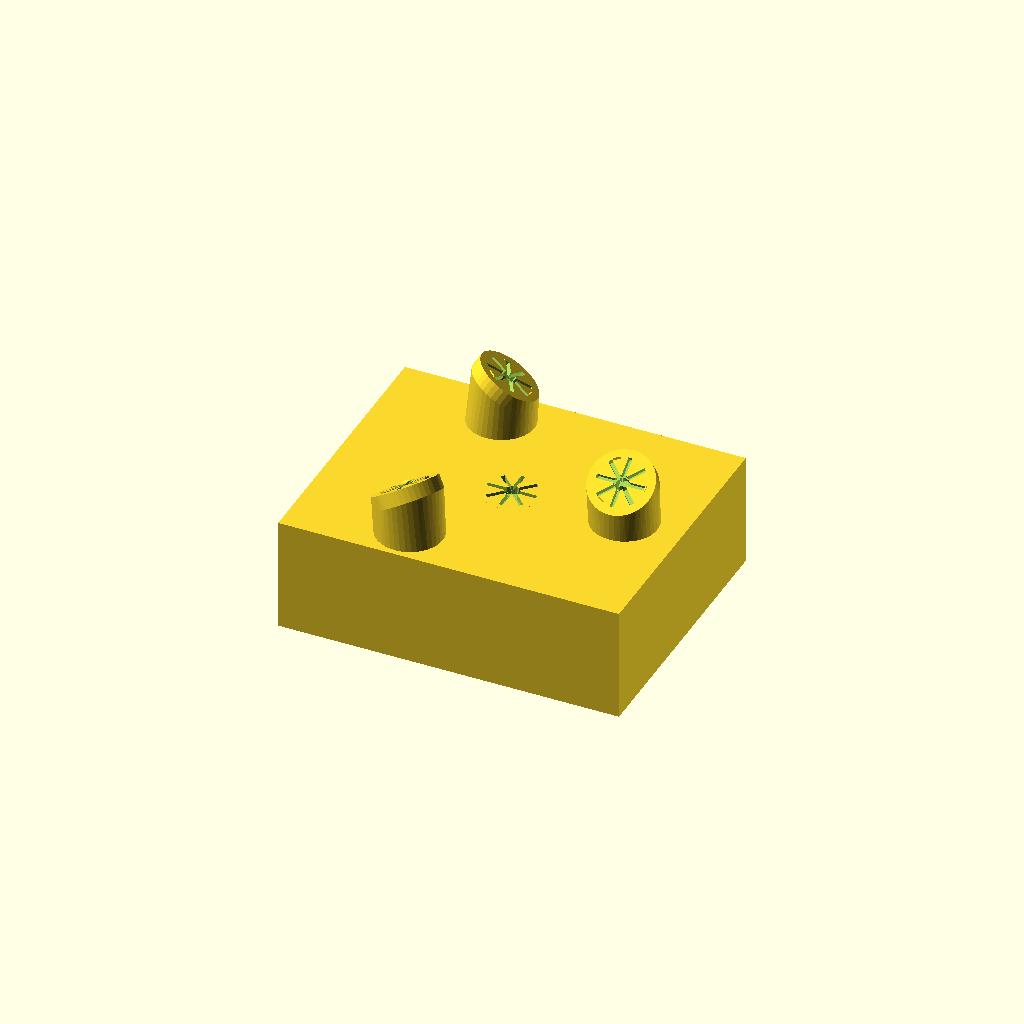
Cell 1: the model at its default parameters.
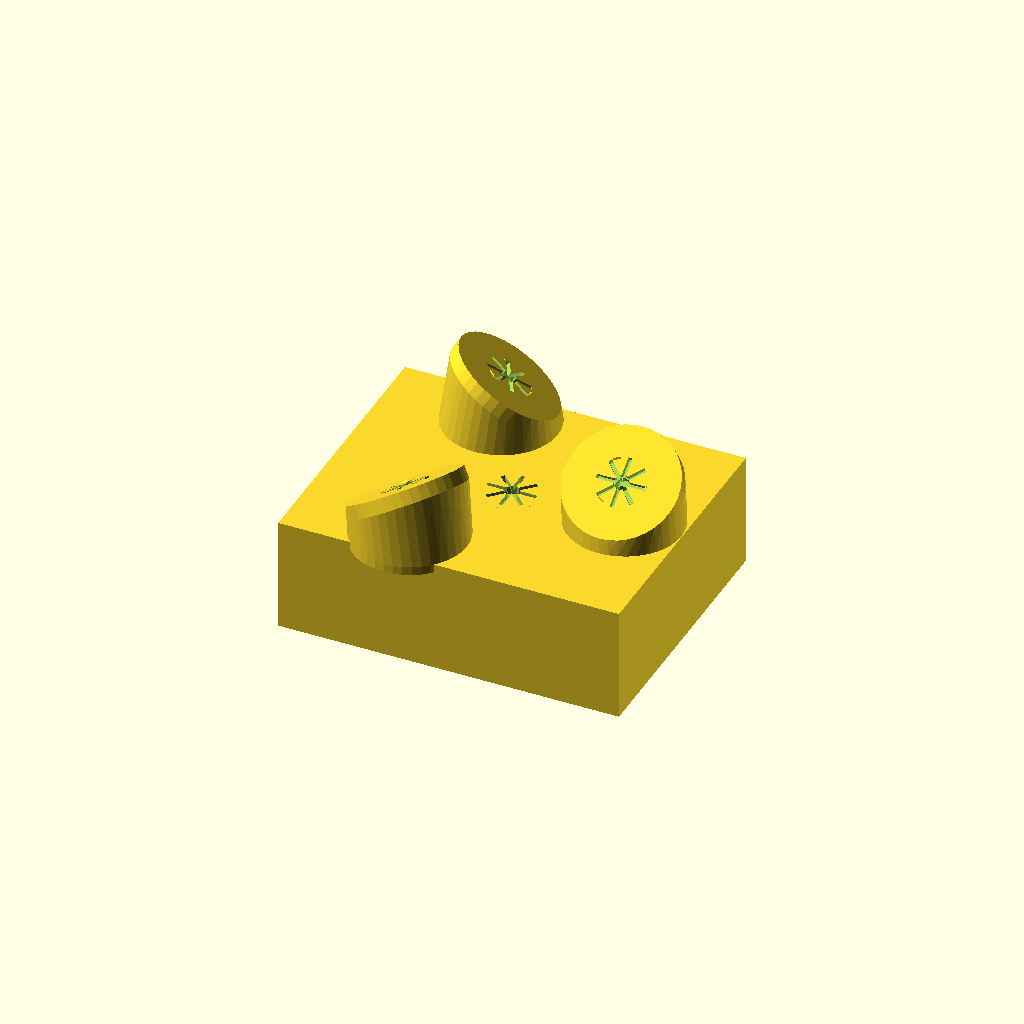
Cell 2: mic_d = 28 (everything else at default).
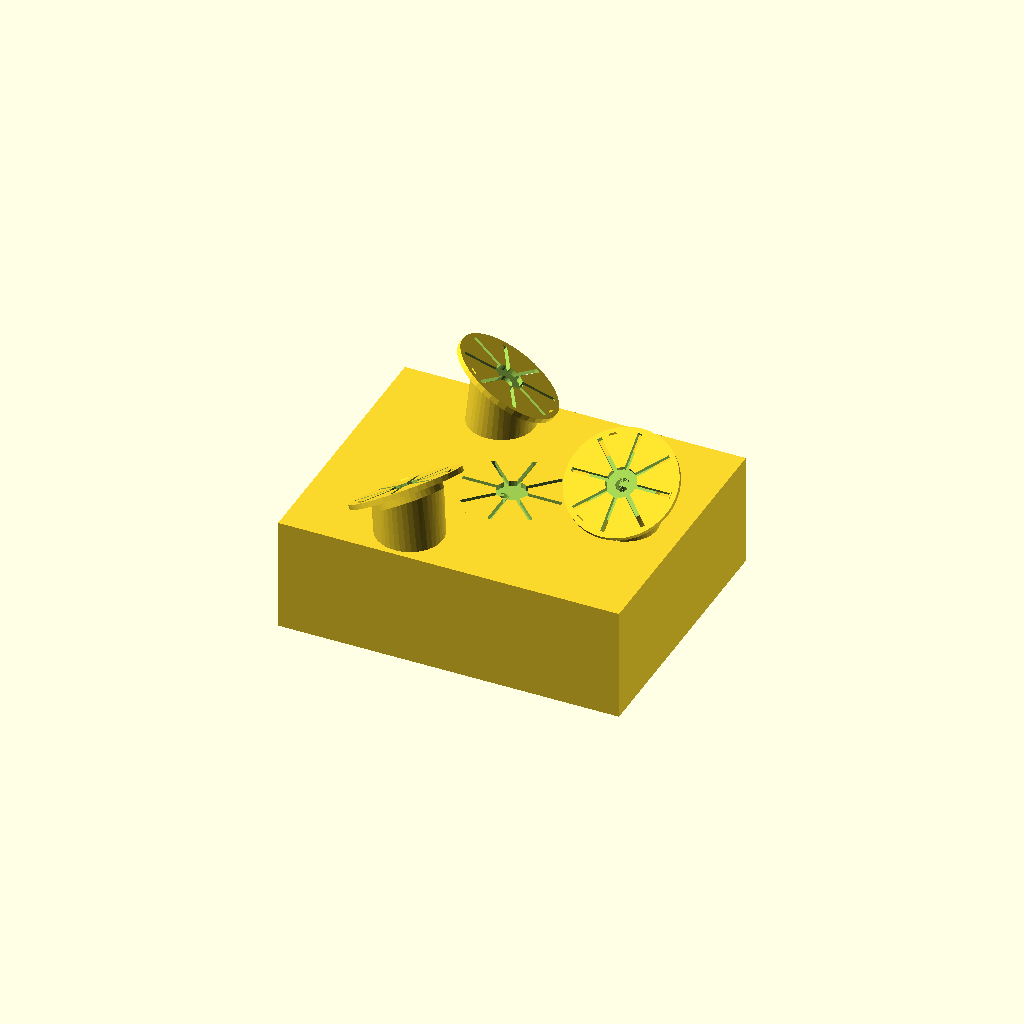
Cell 3 — mic_hole set to 28.8, the other parameters unchanged.
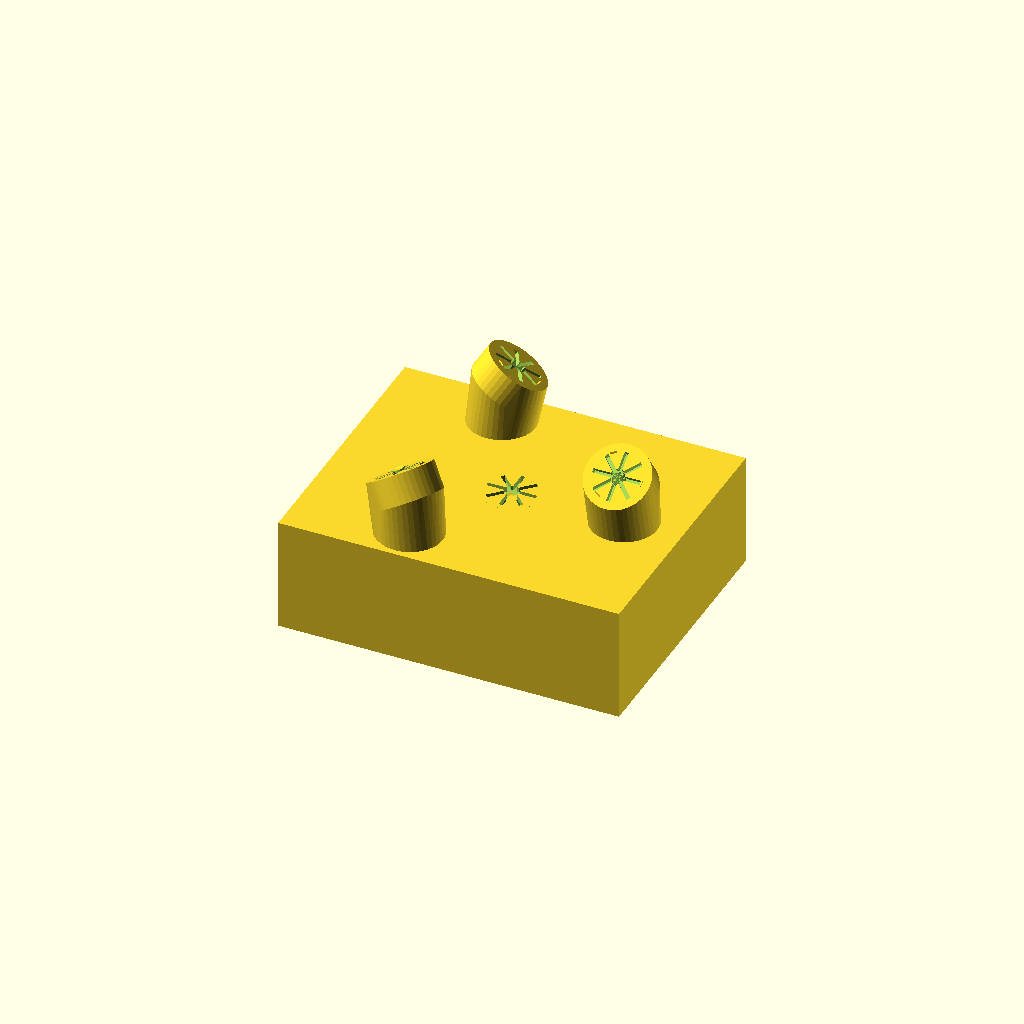
Cell 4: mic_depth = 8 (everything else at default).
One fixed orthographic camera (rotation 55°, 0°, 25°; colour scheme Cornfield) for every cell.
OpenSCAD source file hardware/station_mic_lid.scad:
// ============================================================
// АКУСТИЧНА СТАНЦІЯ — Мікрофонна кришка  v010
// ------------------------------------------------------------
// 4× INMP441 Ø14мм в тетраедральному розташуванні:
//   M1 — центр, спрямований вгору (0°): у верхній стінці
//   M2, M3, M4 — по колу, нахил 35° від вертикалі (≈35.26° — правильний тетраедр),
//                азимут 0°, 120°, 240°: у виступаючих капсулах
// З'єднання з електронним відсіком: 4× гвинт М3
// Матеріал: PETG або ASA
// ============================================================

// --- ПАРАМЕТРИ ----------------------------------------------

// Мікрофон INMP441 (кругла плата Ø14мм)
mic_d        = 14.0;
mic_hole     = 14.4;   // отвір з зазором 0.2мм/бік
mic_depth    = 4.0;    // довжина капсули (local Z = 0..mic_depth)

// Реальні розміри модуля INMP441: PCB 1мм + компоненти 0.5мм
pcb_thick    = 1.5;    // загальна товщина модуля (виміряно)
pcb_front_cl = 0.2;   // зазор між лицем плати і торцем капсули

// Похідні: позиції плати в локальних координатах капсули
// local Z=0 — внутрішній кінець отвору, local Z=mic_depth — торець капсули (назовні)
pcb_z_front  = mic_depth - pcb_front_cl;   // = 3.8мм — лице плати (сторона компонентів)
pcb_z_rear   = pcb_z_front - pcb_thick;    // = 2.3мм — тил плати (пайки); тут — уступ-упор

// Snap-fit фіксатори плати
// 3 лапки рівномірно по колу; лапка стирчить внутрішньо від стінки отвору
snap_tab_w   = 2.0;    // ширина лапки (по дузі)
snap_tab_h   = 0.5;    // висота лапки (вздовж осі отвору)
snap_overhang = 0.5;   // виступ всередину від стінки отвору (reducing ID: 14.4→13.4мм)

// Геометрія тетраедрального масиву
mic_radius   = 40.0;   // радіус розміщення бічних мікрофонів
mic_tilt     = 35.0;   // нахил бічних мікрофонів від вертикалі (≈35.26° — правильний тетраедр)

// Розміри кришки
wall         = 2.5;
pcb_x        = 90.0;
pcb_y        = 70.0;
inner_x      = pcb_x + 4.0;
inner_y      = pcb_y + 4.0;
outer_x      = inner_x + wall * 2;
outer_y      = inner_y + wall * 2;

lid_h        = 25.0;   // висота кришки (від фланця до верху)

// Фланець
flange_h     = 8.0;
flange_x     = outer_x;
flange_y     = outer_y;

// Гвинти М3
screw_d      = 3.2;
screw_head_d = 6.5;
screw_head_h = 3.5;
boss_d       = 8.0;

// Захисні решітки над мікрофонами
grid_bar_w   = 1.2;    // ширина перемички
grid_depth   = 1.5;    // висота решітки
grid_rim_w   = 1.5;    // бортик решітки, що спирається на капсулу/стінку

// Виступаючі капсули для бічних мікрофонів M2/M3/M4.
// Геометрія: hull() між вертикальним циліндром-пеньком (Z=lid_top-wall..lid_top)
// та нахиленим циліндром корпусу мікрофона.
pod_od = mic_d + wall*2;  // зовнішній d капсули = 19мм

// Кабельний канал
cable_d      = 4.0;

echo("=== РОЗМІРИ МІКРОФОННОЇ КРИШКИ ===");
echo("Зовнішній X:", outer_x, "мм");
echo("Зовнішній Y:", outer_y, "мм");
echo("Висота кришки:", lid_h, "мм");
echo("pod_od:", pod_od, "мм");
echo("pcb_z_rear (уступ):", pcb_z_rear, "мм");
echo("===================================");

// --- МОДУЛІ -------------------------------------------------

// Захисна решітка.
module mic_grid(d = mic_hole, depth = grid_depth) {
    difference() {
        cylinder(d = d + grid_rim_w*2, h = depth, $fn = 40);
        for (angle = [0, 45, 90, 135])
            rotate([0, 0, angle])
            translate([-d/2, -grid_bar_w/2, -0.1])
            cube([d, grid_bar_w, depth + 0.2]);
        cylinder(d = d * 0.3, h = depth + 0.2, $fn = 30);
    }
}

// Позиції та орієнтація мікрофонів
function mic_pos(i) =
    i == 0 ? [0, 0, 0] :
    [mic_radius * cos((i-1)*120) * cos(mic_tilt),
     mic_radius * sin((i-1)*120) * cos(mic_tilt),
     mic_radius * sin(mic_tilt)];

function mic_rot(i) =
    i == 0 ? [0, 0, 0] :
    [mic_tilt, 0, (i-1)*120];

// Snap-fit лапки — 3 шт, рівномірно по колу навколо отвору.
// Встановлюються поза блоком difference(), щоб отвір не видаляв їх.
//
// z_base — глобальний або локальний Z уступу-утримувача (плоска торцева грань лапки).
// Лапка виступає від стінки отвору ВСЕРЕДИНУ на snap_overhang.
// Скіс (chamfer) — на стороні введення плати (вища Z у local, або напрямок входу).
// Профіль: від z_base (повний виступ, утримувальна грань) до z_base+snap_tab_h (зрізаний, вхідний).
//
module snap_ring_3(z_base) {
    for (a = [0, 120, 240])
        rotate([0, 0, a])
        translate([mic_hole/2 - snap_overhang, -snap_tab_w/2, z_base])
        hull() {
            // Утримувальна грань (плоска) — основа лапки
            cube([snap_overhang, snap_tab_w, 0.01]);
            // Скіс на вхідній стороні (лапка зрізана до 0 до z_base+snap_tab_h)
            translate([snap_overhang - 0.01, 0, snap_tab_h])
            cube([0.01, snap_tab_w, 0.01]);
        }
}

// Бобишки під гвинти М3 на фланці
module flange_bosses() {
    margin = boss_d / 2 + 1.5;
    positions = [
        [ flange_x/2 - margin,  flange_y/2 - margin],
        [-flange_x/2 + margin,  flange_y/2 - margin],
        [ flange_x/2 - margin, -flange_y/2 + margin],
        [-flange_x/2 + margin, -flange_y/2 + margin]
    ];
    for (p = positions)
        translate([p[0], p[1], 0])
        difference() {
            cylinder(d = boss_d, h = flange_h, $fn = 32);
            translate([0, 0, flange_h - screw_head_h])
            cylinder(d = screw_head_d, h = screw_head_h + 0.1, $fn = 24);
            translate([0, 0, -0.1])
            cylinder(d = screw_d, h = flange_h + 0.2, $fn = 20);
        }
}

// --- ОСНОВНА ДЕТАЛЬ -----------------------------------------

module mic_lid() {
    difference() {
        union() {
            // Фланець
            translate([-flange_x/2, -flange_y/2, 0])
            cube([flange_x, flange_y, flange_h]);

            // Тіло кришки
            translate([-flange_x/2, -flange_y/2, flange_h])
            cube([flange_x, flange_y, lid_h]);

            // Бобишки фланця
            flange_bosses();

            // Виступаючі капсули M2, M3, M4 через hull().
            for (i = [1, 2, 3]) {
                p = mic_pos(i);
                r = mic_rot(i);
                hull() {
                    // Вертикальний циліндр-пеньок у верхній стінці — чисте кільце на поверхні
                    translate([p[0], p[1], flange_h + lid_h - wall])
                    cylinder(d = pod_od, h = wall, $fn = 40);
                    // Нахилений циліндр корпусу мікрофона
                    translate([p[0], p[1], flange_h + lid_h/2 + p[2]])
                    rotate([r[0], r[1], r[2]])
                    cylinder(d = pod_od, h = mic_depth, $fn = 40);
                }
            }
        }

        // Внутрішня порожнина (відкрита знизу — мікрофони вставляються знизу)
        translate([-flange_x/2 + wall,
                   -flange_y/2 + wall,
                   flange_h])
        cube([flange_x - wall*2,
              flange_y - wall*2,
              lid_h - wall]);

        // Отвір M1 — через верхню стінку вертикально вгору
        translate([0, 0, flange_h + lid_h - mic_depth])
        cylinder(d = mic_hole, h = mic_depth + 0.1, $fn = 40);

        // Отвори M2, M3, M4 — два ступені:
        //   1. Посадкове гніздо для плати: Ø14.4мм від уступу до торця капсули
        //   2. Кабельний канал за платою:  Ø4мм від внутрішнього кінця до уступу
        //      Перехід Ø14.4→Ø4 утворює кільцевий уступ-упор для тилу плати.
        for (i = [1, 2, 3]) {
            p = mic_pos(i);
            r = mic_rot(i);
            translate([p[0], p[1], flange_h + lid_h/2 + p[2]])
            rotate([r[0], r[1], r[2]]) {
                // Посадкове гніздо (від уступу до торця)
                translate([0, 0, pcb_z_rear - 0.01])
                cylinder(d = mic_hole, h = mic_depth - pcb_z_rear + 0.1, $fn = 40);
                // Кабельний канал за платою (від внутрішнього кінця до уступу)
                translate([0, 0, -0.1])
                cylinder(d = cable_d, h = pcb_z_rear + 0.1, $fn = 24);
            }
        }

        // Вертикальні кабельні канали для M2, M3, M4 — через верхню стінку до порожнини
        for (i = [1, 2, 3]) {
            p = mic_pos(i);
            translate([p[0], p[1], flange_h + lid_h - wall - 0.1])
            cylinder(d = cable_d,
                     h = p[2] - lid_h/2 + wall + 0.2,
                     $fn = 24);
        }

        // Кабельний канал M1 — наскрізь: від нижньої грані фланця (Z=0)
        // через фланець і нижню стінку кришки до порожнини (Z=flange_h+wall).
        translate([0, 0, -0.1])
        cylinder(d = cable_d, h = flange_h + wall + 0.2, $fn = 24);

        // Кабельні виходи M2, M3, M4 — наскрізь фланець і нижню стінку.
        // Кабелі з порожнини (куди їх приводять вертикальні канали у верхній стінці)
        // виходять через ці отвори в електронний відсік нижче.
        for (i = [1, 2, 3]) {
            p = mic_pos(i);
            translate([p[0], p[1], -0.1])
            cylinder(d = cable_d, h = flange_h + wall + 0.2, $fn = 24);
        }

        // Зазор по периметру фланця для ущільнювача
        translate([-flange_x/2 + wall + 0.5,
                   -flange_y/2 + wall + 0.5,
                   -0.1])
        cube([flange_x - wall*2 - 1,
              flange_y - wall*2 - 1,
              1.2]);
    }

    // Посадкове кільце для M1 всередині кришки (упор для тилу плати)
    translate([0, 0, flange_h + lid_h - mic_depth - 2])
    difference() {
        cylinder(d = mic_d + wall*2, h = 2, $fn = 40);
        translate([0, 0, -0.1])
        cylinder(d = mic_hole, h = 2.2, $fn = 40);
    }

    // ---- SNAP-FIT ЛАПКИ (поза difference — отвори їх не видаляють) ----

    // M1: 3 лапки всередині отвору, одразу вище посадженої плати.
    // Плата входить ЗГОРИ (global -Z), лапки затискають лице плати знизу.
    // Рівень: global Z = (flange_h+lid_h-mic_depth) + pcb_thick + 0.1
    snap_ring_3(flange_h + lid_h - mic_depth + pcb_thick + 0.1);

    // M2, M3, M4: 3 лапки на торці кожної капсули, одразу за лицем плати.
    // Плата входить у капсулу назовні→всередину (local -Z), лапки тримають лице.
    // Рівень у локальних координатах: pcb_z_front + 0.1
    for (i = [1, 2, 3]) {
        p = mic_pos(i);
        r = mic_rot(i);
        translate([p[0], p[1], flange_h + lid_h/2 + p[2]])
        rotate([r[0], r[1], r[2]])
        snap_ring_3(pcb_z_front + 0.1);
    }

    // Решітка M1 — на верхній поверхні кришки
    translate([0, 0, flange_h + lid_h - grid_depth])
    mic_grid();

    // Решітки M2, M3, M4 — на торцях капсул
    for (i = [1, 2, 3]) {
        p = mic_pos(i);
        r = mic_rot(i);
        translate([p[0], p[1], flange_h + lid_h/2 + p[2]])
        rotate([r[0], r[1], r[2]])
        translate([0, 0, mic_depth - grid_depth])
        mic_grid();
    }
}

// --- РЕНДЕР -------------------------------------------------

mic_lid();

// ============================================================
// СКЛАДАННЯ МІКРОФОНІВ:
// M1 (верхній):
//   1. Вставити плату ЗВЕРХУ в отвір кришки, компонентами вгору
//   2. Натиснути до клацання (snap-лапки, плата спирається на кільце всередині)
//   3. Кабелі виходять через отвір Ø4мм у нижній стінці кришки до порожнини
// M2/M3/M4 (бічні):
//   1. Вставити плату у капсулу зовні, компонентами назовні
//   2. Натиснути до клацання (snap-лапки + упор на торці Ø4мм каналу)
//   3. Кабелі виходять через Ø4мм канал по осі капсули, далі через стінку кришки
//
// ПРИМІТКИ ДЛЯ ДРУКУ:
// - Друкувати фланцем вниз
// - Підтримки: потрібні під капсулами бічних мікрофонів
// - Заповнення: 30% gyroid
// - Периметри: 3
// - Після друку: heat inserts М3 у бобишки фланця
// - Якщо snap-лапки занадто тугі — злегка зачистити отвір розгорткою 14.2мм
// ============================================================
Customizer parameters (derived from the source; name, type, default, range or options):
mic_d: number, default 14
mic_hole: number, default 14.4
mic_depth: number, default 4
pcb_thick: number, default 1.5
pcb_front_cl: number, default 0.2
snap_tab_w: number, default 2
snap_tab_h: number, default 0.5
snap_overhang: number, default 0.5
mic_radius: number, default 40
mic_tilt: number, default 35
wall: number, default 2.5
pcb_x: number, default 90
pcb_y: number, default 70
lid_h: number, default 25
flange_h: number, default 8
screw_d: number, default 3.2
screw_head_d: number, default 6.5
screw_head_h: number, default 3.5
boss_d: number, default 8
grid_bar_w: number, default 1.2
grid_depth: number, default 1.5
grid_rim_w: number, default 1.5
cable_d: number, default 4
